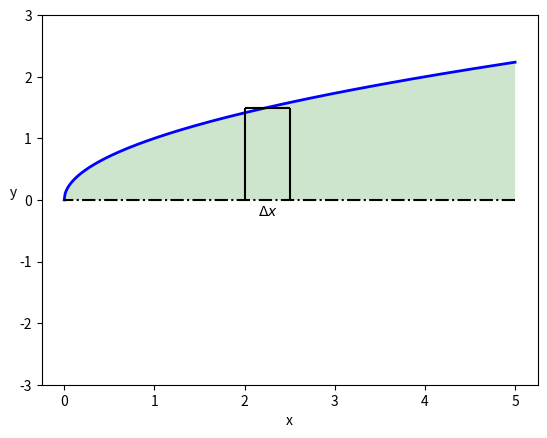

The matplotlib source for this figure:
#abb_11_09.py
#Rotationsfläche
import numpy as np
import matplotlib.pyplot as plt
#
def f(x):
    return np.sqrt(x)
#
fig,ax = plt.subplots()
x=np.linspace(0,5,500)
ax.plot(x,f(x),'b-',lw=2)
ax.set_ylim(-3,3)
ax.hlines(0,5,0,color='k',linestyles='dashdot')
#Delta x
xi=2.25
ax.vlines(2,0,f(xi),color='k')
ax.vlines(2.5,0,f(xi),color='k')
ax.hlines(f(xi),2,2.5,color='k')
#Fuellen
ax.fill_between(x,f(x),facecolor='g',alpha=0.2)
ax.text(2.15,-0.25,r"$\Delta x$")
ax.set_xlabel('x')
ax.set_ylabel('y',rotation=True)
plt.show()
